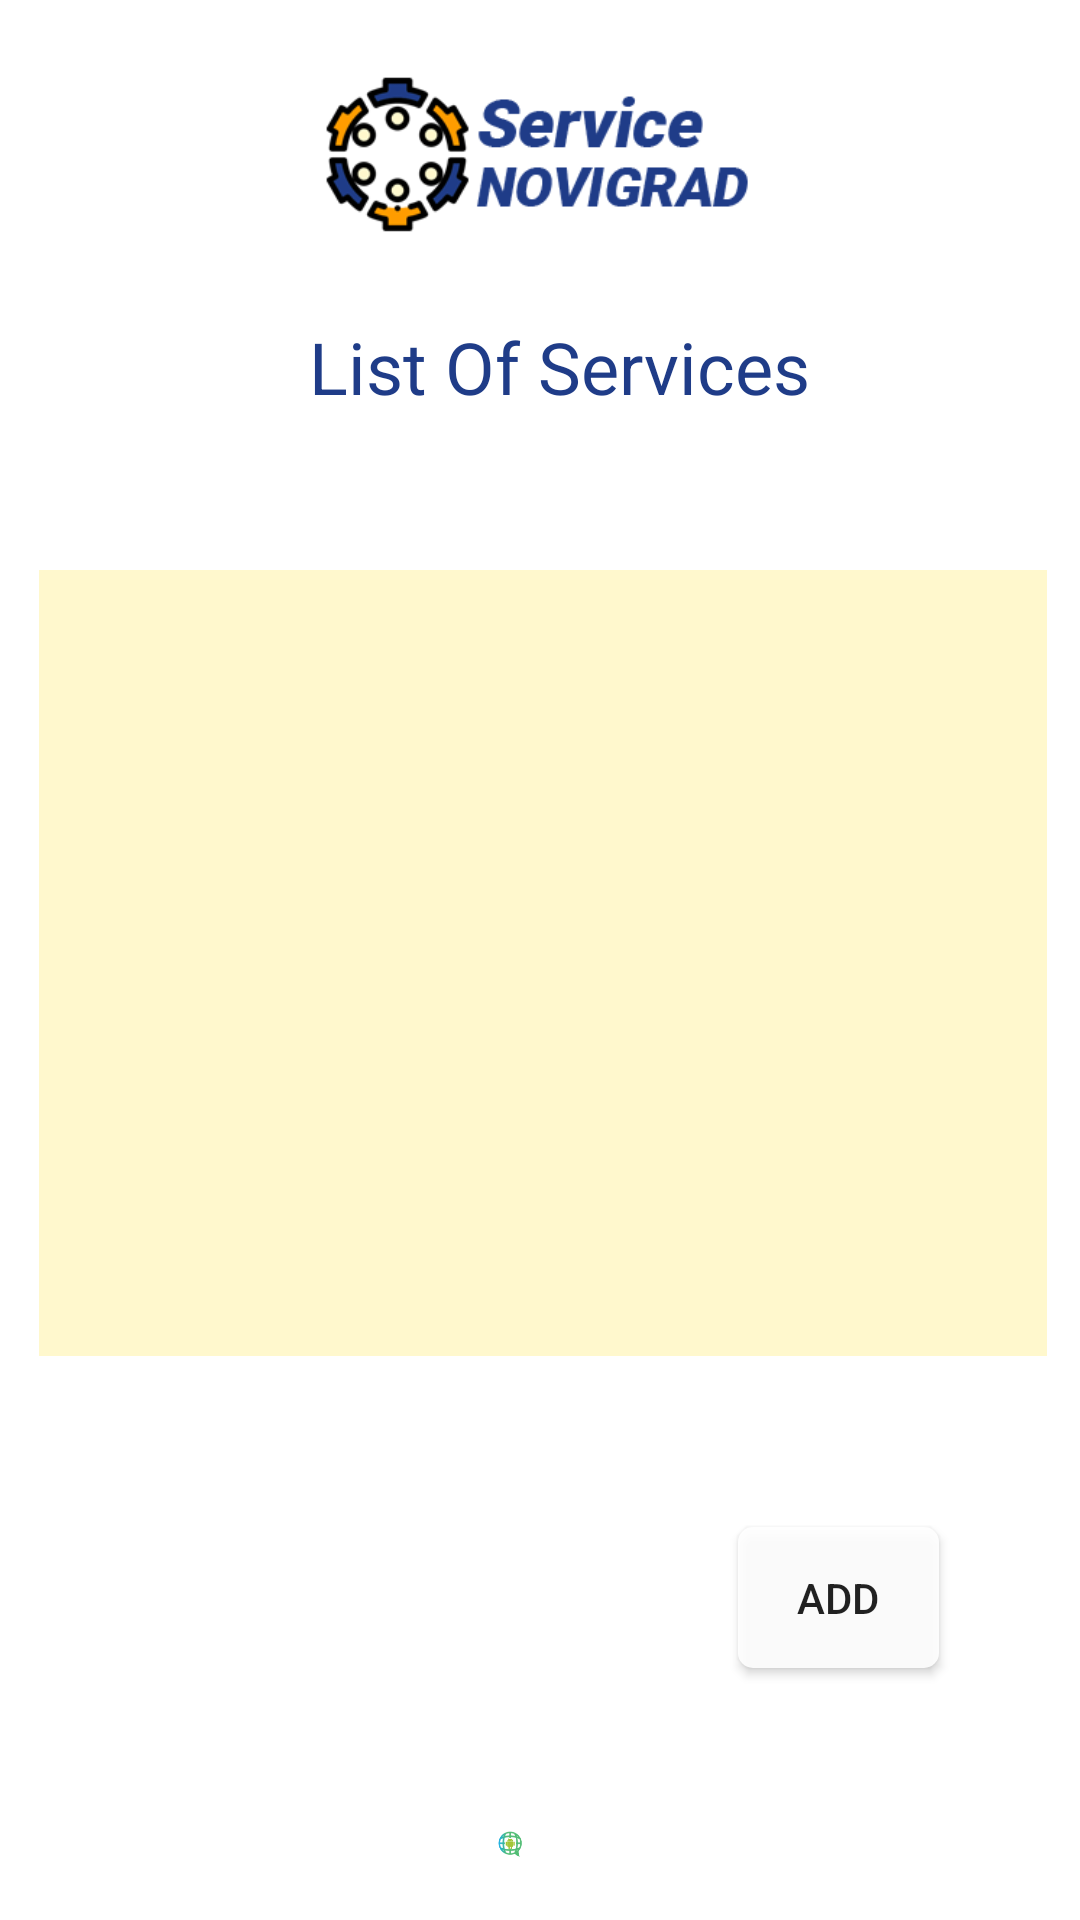

Write the Android layout XML for this screen, with the resource values it uses.
<!-- AndroidManifest.xml: application theme AppTheme -->
<!-- res/layout/activity_manage_service.xml -->
<?xml version="1.0" encoding="utf-8"?>
<RelativeLayout xmlns:android="http://schemas.android.com/apk/res/android"
    xmlns:app="http://schemas.android.com/apk/res-auto"
    xmlns:tools="http://schemas.android.com/tools"
    android:layout_width="match_parent"
    android:layout_height="match_parent"
    android:background="@drawable/bg1"
    tools:context=".ManageService">

    <ImageView
        android:id="@+id/glbmmenutest4"
        android:layout_width="80dp"
        android:layout_height="26dp"
        android:layout_alignTop="@+id/buttonAddServices"
        android:layout_alignParentStart="true"
        android:layout_alignParentEnd="true"
        android:layout_alignParentBottom="true"
        android:layout_marginStart="165dp"
        android:layout_marginTop="93dp"
        android:layout_marginEnd="166dp"
        android:layout_marginBottom="13dp"
        app:layout_constraintBottom_toBottomOf="parent"
        app:layout_constraintEnd_toEndOf="parent"
        app:layout_constraintHorizontal_bias="0.498"
        app:layout_constraintStart_toStartOf="parent"
        app:layout_constraintTop_toBottomOf="@+id/buttonManageAccounnts"
        app:layout_constraintVertical_bias="0.866"
        app:srcCompat="@drawable/glbmlogo" />

    <Button
        android:id="@+id/buttonAddServices"
        android:layout_width="117dp"
        android:layout_height="47dp"
        android:layout_alignParentStart="true"
        android:layout_alignParentEnd="true"
        android:layout_alignParentBottom="true"
        android:layout_marginStart="246dp"
        android:layout_marginTop="38dp"
        android:layout_marginEnd="47dp"
        android:layout_marginBottom="84dp"
        android:background="@drawable/roundedlayout"
        android:text="Add"
        app:layout_constraintEnd_toEndOf="parent"
        app:layout_constraintStart_toStartOf="parent" />

    <TextView
        android:id="@+id/textViewManageServices"
        android:layout_width="322dp"
        android:layout_height="37dp"
        android:layout_below="@+id/imageLogo4"
        android:layout_alignParentStart="true"
        android:layout_alignParentEnd="true"
        android:layout_marginStart="51dp"
        android:layout_marginTop="20dp"
        android:layout_marginEnd="38dp"
        android:text="List Of Services"
        android:textAlignment="center"
        android:textAppearance="@style/TextAppearance.AppCompat.Large"
        android:textColor="@color/NovigradBlue"
        android:textSize="24sp" />

    <ImageView
        android:id="@+id/imageLogo4"
        android:layout_width="200dp"
        android:layout_height="70dp"
        android:layout_alignParentStart="true"
        android:layout_alignParentTop="true"
        android:layout_alignParentEnd="true"
        android:layout_marginStart="106dp"
        android:layout_marginTop="16dp"
        android:layout_marginEnd="105dp"
        app:layout_constraintEnd_toEndOf="parent"
        app:layout_constraintStart_toStartOf="parent"
        app:layout_constraintTop_toTopOf="parent"
        app:srcCompat="@drawable/logo" />

    <ListView
        android:id="@+id/ListViewServices"
        android:layout_width="wrap_content"
        android:layout_height="391dp"
        android:layout_above="@+id/buttonAddServices"
        android:layout_below="@+id/textViewManageServices"
        android:layout_alignParentStart="true"
        android:layout_alignParentEnd="true"
        android:layout_marginStart="13dp"
        android:layout_marginTop="47dp"
        android:layout_marginEnd="11dp"
        android:layout_marginBottom="19dp"
        android:background="@color/NovigradYellow" />

</RelativeLayout>
<!-- resources referenced by this layout -->
<resources>
  <color name="NovigradBlue">#1f3c88</color>
  <color name="NovigradYellow">#fff8cd</color>
  <!-- drawable glbmlogo: png bitmap (drawable, 31156 bytes) -->
  <!-- drawable logo: png bitmap (drawable, 33054 bytes) -->
  <!-- drawable roundedlayout (drawable) -->
  <?xml version="1.0" encoding="utf-8"?>
  <shape xmlns:android="http://schemas.android.com/apk/res/android"
      android:shape="rectangle">
      <solid android:color="#E6FFFFFF" />
      <corners
          android:bottomLeftRadius="5dp"
          android:bottomRightRadius="5dp"
          android:topLeftRadius="5dp"
          android:topRightRadius="5dp" />
  </shape>
</resources>
